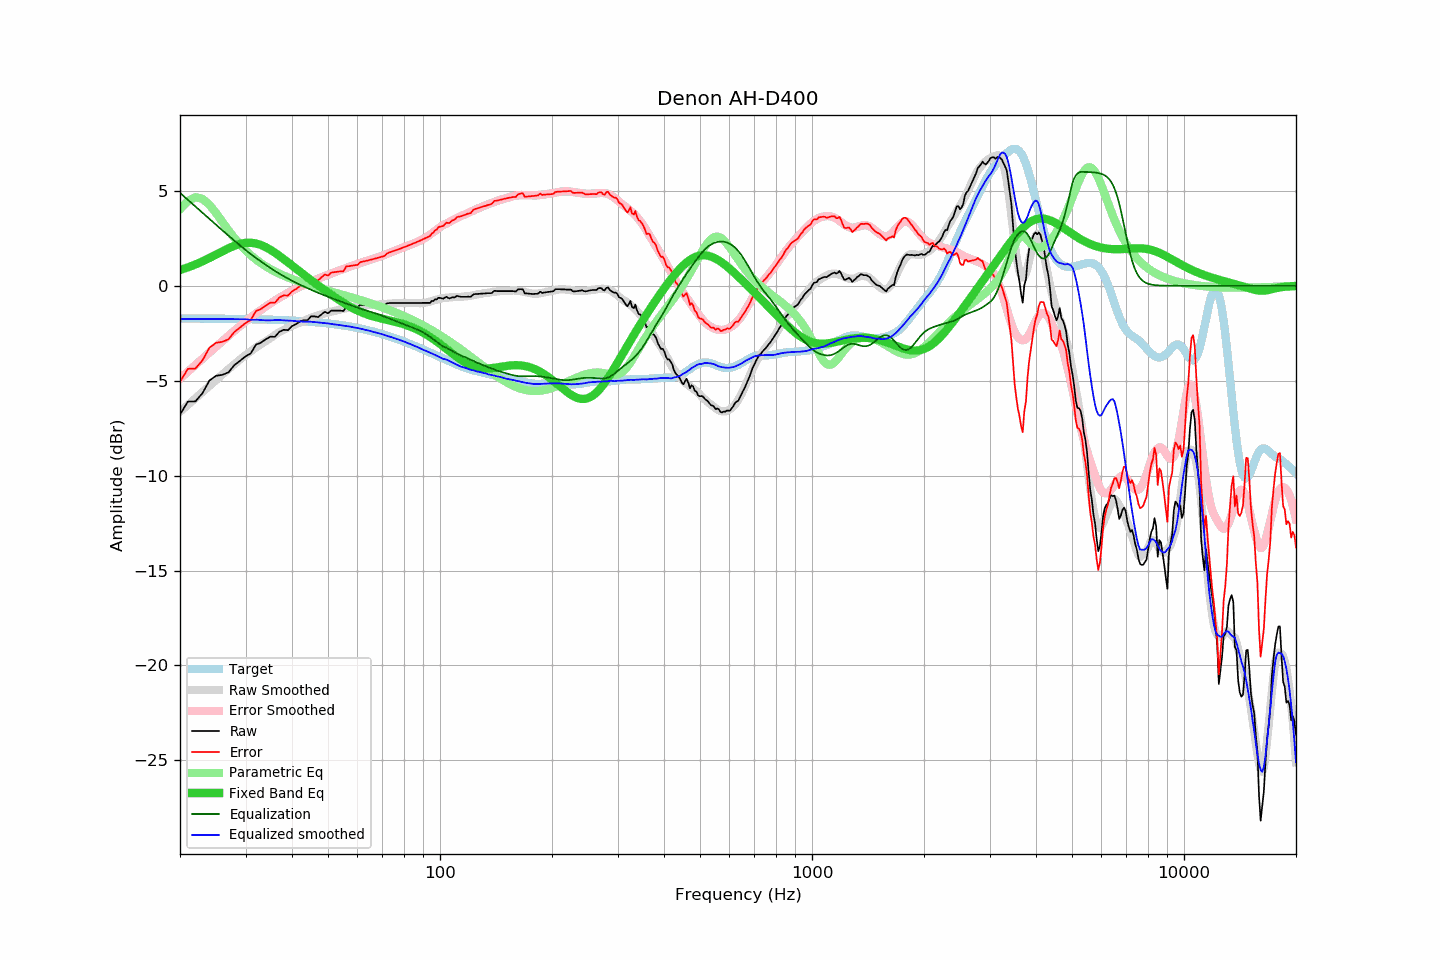

Values plotted in this chart, from the file beside it:
frequency, raw, error, smoothed, error_smoothed, equalization, parametric_eq, equalized_raw, equalized_smoothed, target
20, -6.78, -5.06, -6.64, -4.89, 4.89, 0.83, -1.89, -1.75, -1.72
21, -6.10, -4.38, -6.28, -4.53, 4.53, 0.97, -1.58, -1.75, -1.73
22, -6.09, -4.36, -5.92, -4.18, 4.18, 1.12, -1.92, -1.75, -1.73
23, -5.65, -3.92, -5.59, -3.84, 3.84, 1.29, -1.81, -1.75, -1.73
24, -4.99, -3.26, -5.27, -3.52, 3.52, 1.46, -1.47, -1.75, -1.73
25, -4.74, -3.01, -4.96, -3.21, 3.21, 1.64, -1.53, -1.75, -1.74
26, -4.69, -2.95, -4.67, -2.92, 2.92, 1.81, -1.77, -1.75, -1.74
27, -4.56, -2.82, -4.39, -2.64, 2.64, 1.97, -1.92, -1.75, -1.74
28, -4.18, -2.44, -4.13, -2.37, 2.37, 2.10, -1.81, -1.76, -1.75
29, -3.95, -2.20, -3.88, -2.12, 2.12, 2.20, -1.83, -1.76, -1.75
30, -3.72, -1.97, -3.65, -1.89, 1.89, 2.26, -1.84, -1.77, -1.76
31, -3.56, -1.80, -3.46, -1.67, 1.67, 2.26, -1.89, -1.79, -1.76
32, -3.10, -1.34, -3.25, -1.47, 1.47, 2.23, -1.64, -1.79, -1.77
33, -3.00, -1.23, -3.08, -1.28, 1.28, 2.15, -1.72, -1.81, -1.77
34, -2.82, -1.04, -2.92, -1.10, 1.10, 2.03, -1.72, -1.82, -1.78
35, -2.68, -0.89, -2.75, -0.93, 0.93, 1.90, -1.75, -1.82, -1.79
36, -2.69, -0.90, -2.59, -0.78, 0.78, 1.74, -1.91, -1.81, -1.80
37, -2.42, -0.62, -2.44, -0.63, 0.63, 1.58, -1.79, -1.81, -1.80
38, -2.32, -0.51, -2.32, -0.50, 0.50, 1.41, -1.82, -1.82, -1.81
39, -2.34, -0.52, -2.22, -0.38, 0.38, 1.23, -1.96, -1.84, -1.82
40, -2.13, -0.30, -2.11, -0.27, 0.27, 1.07, -1.87, -1.84, -1.83
41, -2.02, -0.18, -2.02, -0.16, 0.16, 0.90, -1.86, -1.86, -1.85
42, -1.88, -0.02, -1.94, -0.06, 0.06, 0.74, -1.82, -1.88, -1.86
43, -1.81, 0.06, -1.85, 0.04, -0.04, 0.59, -1.85, -1.89, -1.87
44, -1.83, 0.05, -1.77, 0.13, -0.13, 0.44, -1.96, -1.89, -1.88
45, -1.61, 0.29, -1.68, 0.21, -0.21, 0.29, -1.82, -1.90, -1.90
46, -1.61, 0.30, -1.62, 0.29, -0.29, 0.16, -1.91, -1.91, -1.91
47, -1.65, 0.28, -1.57, 0.37, -0.37, 0.02, -2.02, -1.94, -1.93
48, -1.51, 0.44, -1.51, 0.44, -0.44, -0.11, -1.96, -1.95, -1.95
49, -1.37, 0.59, -1.45, 0.51, -0.51, -0.23, -1.88, -1.96, -1.97
50, -1.45, 0.53, -1.41, 0.58, -0.58, -0.36, -2.03, -1.99, -1.99
51, -1.31, 0.69, -1.37, 0.65, -0.65, -0.47, -1.96, -2.01, -2.00
52, -1.31, 0.71, -1.33, 0.71, -0.71, -0.59, -2.02, -2.04, -2.03
53, -1.31, 0.74, -1.29, 0.77, -0.77, -0.69, -2.08, -2.06, -2.05
54, -1.31, 0.76, -1.25, 0.83, -0.83, -0.80, -2.14, -2.08, -2.07
55, -1.33, 0.76, -1.22, 0.88, -0.88, -0.90, -2.22, -2.10, -2.09
56, -1.09, 1.03, -1.18, 0.94, -0.94, -0.99, -2.03, -2.12, -2.12
57, -1.11, 1.03, -1.15, 1.00, -1.00, -1.08, -2.11, -2.14, -2.14
58, -1.11, 1.06, -1.13, 1.05, -1.05, -1.16, -2.16, -2.18, -2.17
59, -1.11, 1.08, -1.10, 1.10, -1.10, -1.23, -2.21, -2.20, -2.20
60, -1.13, 1.09, -1.07, 1.15, -1.15, -1.30, -2.28, -2.22, -2.22
61, -1.01, 1.24, -1.06, 1.20, -1.20, -1.37, -2.21, -2.26, -2.25
62, -1.01, 1.27, -1.04, 1.24, -1.24, -1.43, -2.26, -2.29, -2.28
63, -1.01, 1.30, -1.03, 1.29, -1.29, -1.48, -2.30, -2.32, -2.31
64, -1.01, 1.33, -1.02, 1.33, -1.33, -1.53, -2.34, -2.35, -2.35
65, -1.01, 1.37, -1.01, 1.37, -1.37, -1.57, -2.38, -2.38, -2.38
66, -1.01, 1.40, -1.02, 1.41, -1.41, -1.61, -2.42, -2.43, -2.41
67, -1.01, 1.43, -1.00, 1.45, -1.45, -1.65, -2.47, -2.46, -2.44
68, -1.01, 1.47, -0.99, 1.50, -1.50, -1.68, -2.51, -2.49, -2.48
69, -1.01, 1.50, -0.98, 1.54, -1.54, -1.71, -2.55, -2.52, -2.51
70, -1.01, 1.54, -0.97, 1.58, -1.58, -1.74, -2.60, -2.56, -2.55
71, -1.01, 1.57, -0.97, 1.63, -1.63, -1.77, -2.64, -2.60, -2.59
72, -0.93, 1.69, -0.96, 1.68, -1.68, -1.80, -2.61, -2.63, -2.62
73, -0.91, 1.75, -0.95, 1.72, -1.72, -1.82, -2.63, -2.67, -2.66
74, -0.91, 1.79, -0.94, 1.77, -1.77, -1.85, -2.68, -2.71, -2.70
75, -0.91, 1.83, -0.93, 1.82, -1.82, -1.88, -2.73, -2.74, -2.74
76, -0.91, 1.87, -0.92, 1.86, -1.86, -1.91, -2.77, -2.78, -2.78
77, -0.91, 1.91, -0.91, 1.91, -1.91, -1.94, -2.82, -2.82, -2.82
78, -0.91, 1.95, -0.91, 1.95, -1.95, -1.97, -2.86, -2.86, -2.86
79, -0.91, 1.99, -0.90, 1.99, -1.99, -2.00, -2.90, -2.90, -2.90
... 553 more rows
